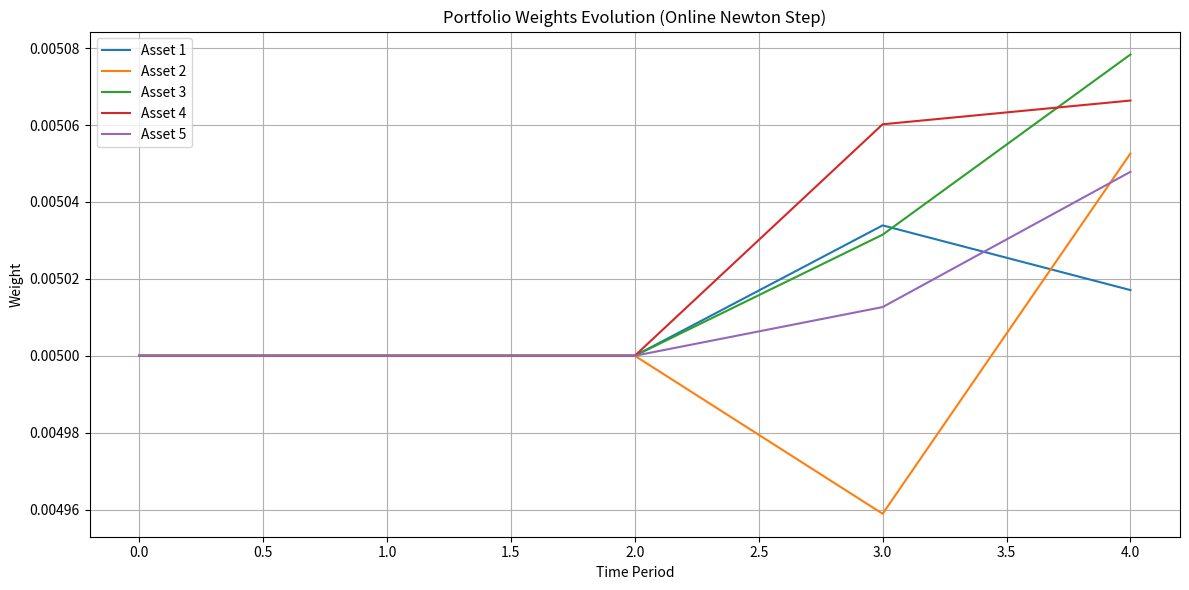

Here is the Python script that generated this plot:
import numpy as np
import pandas as pd
import scipy.optimize as sco
import matplotlib.pyplot as plt

def negative_sharpe_ratio(weights, expected_returns, cov_matrix, risk_free_rate=0.0):
    portfolio_return = np.sum(weights * expected_returns)  # this is expected profit for the next day.
    portfolio_volatility = np.sqrt(np.dot(weights.T, np.dot(cov_matrix, weights)))  # we need to reduce volatility as well. This is like a standard deviation on the net margin we make/lose.
    if portfolio_volatility < 1e-8:
        return 1e6  # penalize near-zero volatility portfolios, to prevent divide by zero infinity cases we clip at 1e+6.
    return -(portfolio_return - risk_free_rate) / portfolio_volatility

def optimize_portfolio(expected_returns, cov_matrix):
    N = len(expected_returns)

    constraints = ({'type': 'eq', 'fun': lambda x: np.sum(x) - 1}) # to ensure x stays in the simplex.
    bounds = tuple((0, 1) for _ in range(N))  # also x ensures x stays in simplex. negative x_i's would imply short-selling which we don't permit here.
    initial_weights = np.array([1/N] * N) #weights initialization.
    # the following line solves using SLSQP optimization method to minimize negative sharpe ratio subject to the x lies in simplex constraint.
    result = sco.minimize(                             
        negative_sharpe_ratio,
        initial_weights,
        args=(expected_returns, cov_matrix),
        method='SLSQP',
        bounds=bounds,
        constraints=constraints
    )

    if not result.success or result.x is None:
        return initial_weights  # fallback to uniform weights
    return result.x

def backtest_portfolio(N, historical, predicted, window=60):
    D = historical.shape[1]
    daily_returns = []
    weights_list = []

    for t in range(window, D):
        hist_window = historical[:, t - window:t].T  # shape (window, N)
        pred_today = predicted[:, t]                 # shape (N,)
        cov_matrix = np.cov(hist_window, rowvar=False) * 252

        try:
            weights = optimize_portfolio(pred_today, cov_matrix)
        except Exception:
            weights = np.ones(N) / N  # fallback

        realized_return = np.dot(weights, historical[:, t])
        daily_returns.append(realized_return)
        weights_list.append(weights)

    returns = np.array(daily_returns)
    weights_matrix = np.array(weights_list)  # shape (days, N)

    # Metrics
    avg_daily_return = np.mean(returns)
    std_daily_return = np.std(returns)
    sharpe_ratio = avg_daily_return / (std_daily_return + 1e-8) * np.sqrt(252)
    cumulative_return = np.prod(1 + returns) - 1
    volatility = std_daily_return * np.sqrt(252)

    # Plot cumulative return
    cum_returns = np.cumprod(1 + returns)
    plt.figure(figsize=(10, 5))
    plt.plot(cum_returns, label='Cumulative Return')
    plt.title("Portfolio Cumulative Return")
    plt.xlabel("Days")
    plt.ylabel("Return")
    plt.grid(True)
    plt.legend()
    plt.show()

    # Plot portfolio weights
    plt.figure(figsize=(12, 6))
    for i in range(N):
        plt.plot(weights_matrix[:, i], label=f'Stock {i+1}')
    plt.title("Portfolio Weights Over Time")
    plt.xlabel("Days")
    plt.ylabel("Weight")
    plt.legend()
    plt.grid(True)
    plt.show()

    return {
        'cumulative_return': cumulative_return,
        'annualized_volatility': volatility,
        'annualized_return': avg_daily_return * 252,
        'sharpe_ratio': sharpe_ratio,
        'weights': weights_matrix,
        'daily_returns': returns
    }
def portfolio_final_wealth(historical_returns, true_returns, predicted_returns, risk_free_rate=0.0): # this function calculates the final accummulated wealth till the horizon T as explained in the report.
    historical_returns = historical_returns.T
    true_returns = true_returns.T
    predicted_returns = predicted_returns.T
    num_days = true_returns.shape[0]
    num_stocks = true_returns.shape[1]

    W_t = np.zeros(num_days + 1)
    W_t[0] = 1.0
    daily_returns = []

    for day in range(num_days):
        hist_window = historical_returns[:day+1]  # shape (day+1, num_stocks)
        cov_matrix = (
            np.cov(hist_window, rowvar=False) * (day + 1)
            if day > 0 else np.eye(num_stocks) * 1e-4
        )

        constraints = ({'type': 'eq', 'fun': lambda x: np.sum(x) - 1})
        bounds = tuple((0, .5) for _ in range(num_stocks))
        initial_weights = np.array([1 / num_stocks] * num_stocks)

        try:
            result = sco.minimize(
                negative_sharpe_ratio,
                initial_weights,
                args=(predicted_returns[day], cov_matrix),
                method='SLSQP',
                bounds=bounds,
                constraints=constraints
            )
            optimal_weights = result.x if result.success and result.x is not None else initial_weights
        except Exception:
            optimal_weights = initial_weights

        realized_return = np.sum(optimal_weights * true_returns[day])
        W_t[day + 1] = W_t[day] * (1 + realized_return)
        daily_returns.append(realized_return)

    # Convert returns to np.array for metric computation
    daily_returns = np.array(daily_returns)
    cum_wealth = W_t[1:]

    # Plot cumulative wealth
    plt.figure(figsize=(10, 5))
    plt.plot(cum_wealth, label='Cumulative Wealth')
    plt.title("Final Wealth Trajectory")
    plt.xlabel("Days")
    plt.ylabel("Wealth")
    plt.grid(True)
    plt.legend()
    plt.show()

    # Compute metrics
    avg_daily_return = np.mean(daily_returns)
    std_daily_return = np.std(daily_returns)
    sharpe_ratio = avg_daily_return / (std_daily_return + 1e-8) * np.sqrt(252)
    cumulative_return = cum_wealth[-1] - 1
    annualized_return = avg_daily_return * 252
    annualized_volatility = std_daily_return * np.sqrt(252)

    return {
        'final_wealth': cum_wealth[-1],
        'cumulative_return': cumulative_return,
        'annualized_return': annualized_return,
        'annualized_volatility': annualized_volatility,
        'sharpe_ratio': sharpe_ratio,
        'daily_returns': daily_returns,
        'wealth_trajectory': cum_wealth
    }



def online_newton_step_portfolio(returns, risk_free_rate=0.0, learning_rate=0.1, delta=1.0): # this is the ONS algorithm (see the final report) for maximizing the sharpe ratio and iteratively compute x_t till the horizon.
    """
    Optimize a portfolio using the Online Newton Step method to maximize Sharpe ratio.
    
    Parameters:
    -----------
    returns : numpy.ndarray
        Historical returns of assets, shape (n_samples, n_assets)
    risk_free_rate : float
        Risk-free rate (annualized)
    learning_rate : float
        Step size for the Newton update
    delta : float
        Regularization parameter
        
    Returns:
    --------
    weights_history : numpy.ndarray
        History of portfolio weights over time, shape (n_samples, n_assets)
    final_weights : numpy.ndarray
        Final optimal portfolio weights
    """
    returns = returns.T
    n_periods, n_assets = returns.shape
    
    # Initialize inverse Hessian approximation
    H = np.eye(n_assets) * delta
    
    # Initialize weights (uniform allocation)
    weights = np.ones(n_assets) / n_assets
    weights_history = np.zeros((n_periods, n_assets))
    
    # Mean returns and covariance for Sharpe ratio calculation
    mean_returns = np.zeros(n_assets)
    second_moment = np.zeros((n_assets, n_assets))
    
    # Run ONS for each time period
    for t in range(n_periods):
        # Store current weights
        weights_history[t] = weights
        
        # Portfolio return at time t
        port_return = np.dot(weights, returns[t])
        
        # Update running statistics
        if t > 0:
            mean_returns = (t * mean_returns + returns[t]) / (t + 1)
            outer_product = np.outer(returns[t], returns[t])
            second_moment = (t * second_moment + outer_product) / (t + 1)
            cov_matrix = second_moment - np.outer(mean_returns, mean_returns)
            
            # Gradient of negative Sharpe ratio
            portfolio_mean = np.dot(weights, mean_returns)
            portfolio_var = np.dot(weights.T, np.dot(cov_matrix, weights))
            portfolio_std = np.sqrt(portfolio_var)
            
            # Calculate gradient (this is a simplified approximation)
            grad_mean = mean_returns / portfolio_std
            grad_std = -0.5 * (portfolio_mean - risk_free_rate) * np.dot(cov_matrix + cov_matrix.T, weights) / (portfolio_var * portfolio_std)
            gradient = -(grad_mean + grad_std)  # Negative because we maximize
            
            # Update Hessian approximation
            H_gradient = np.dot(H, gradient)
            H = H - np.outer(H_gradient, H_gradient) / (delta + np.dot(gradient, H_gradient))
            
            # Update weights using Newton step
            weights = weights - learning_rate * np.dot(H, gradient)
            
            # Project weights to simplex (ensure sum to 1 and non-negative)
            weights = project_simplex(weights)
    
    # Calculate final portfolio metrics
    final_mean_return = np.sum(mean_returns * weights)
    final_portfolio_volatility = np.sqrt(np.dot(weights.T, np.dot(cov_matrix, weights)))
    sharpe_ratio = (final_mean_return - risk_free_rate) / final_portfolio_volatility
    
    print("Online Newton Step Results:")
    print(f"Final Sharpe Ratio: {sharpe_ratio:.4f}")
    print(f"Final Expected Return: {final_mean_return:.4f}")
    print(f"Final Expected Volatility: {final_portfolio_volatility:.4f}")
    
    return weights_history, weights

def project_simplex(v):  # the ONS algorithm (pseudocode in the final report) needs a projection into the convex set after the gradient descent step. This is the projection to simplex (our convex set here) function.
    """
    Project a vector onto the probability simplex (sum to 1, all non-negative).
    """
    n = len(v)
    if np.sum(v) == 1 and np.all(v >= 0):
        return v
    
    # Get sorted vector
    u = np.sort(v)[::-1]
    cssv = np.cumsum(u)
    
    # Find the index of the threshold
    rho = np.nonzero(u * np.arange(1, n+1) > cssv - 1)[0][-1]
    
    # Compute the threshold
    theta = (cssv[rho] - 1) / (rho + 1)
    
    # Project onto simplex
    w = np.maximum(v - theta, 0)
    
    return w

# Example usage
if __name__ == "__main__":
    # Example data - simulated returns for 5 assets
    np.random.seed(42)
    returns = np.random.normal(loc=[0.001, 0.002, 0.001, 0.0015, 0.0025], 
                              scale=[0.02, 0.025, 0.015, 0.018, 0.022],
                              size=(200, 5))  # 200 periods of data
    
    risk_free = 0.0  # risk-free rate
    
    weights_history, final_weights = online_newton_step_portfolio(returns, risk_free, 
                                                                 learning_rate=0.1, delta=1.0)
    
    # Display optimal portfolio allocation
    assets = [f"Asset {i+1}" for i in range(returns.shape[1])]
    for asset, weight in zip(assets, final_weights):
        print(f"{asset}: {weight:.4f}")
        
    # Plot weight evolution over time
    try:
        import matplotlib.pyplot as plt
        plt.figure(figsize=(12, 6))
        for i, asset in enumerate(assets):
            plt.plot(weights_history[:, i], label=asset)
        plt.title('Portfolio Weights Evolution (Online Newton Step)')
        plt.xlabel('Time Period')
        plt.ylabel('Weight')
        plt.legend()
        plt.grid(True)
        plt.tight_layout()
        plt.show()
    except ImportError:
        print("Matplotlib not available for plotting")
